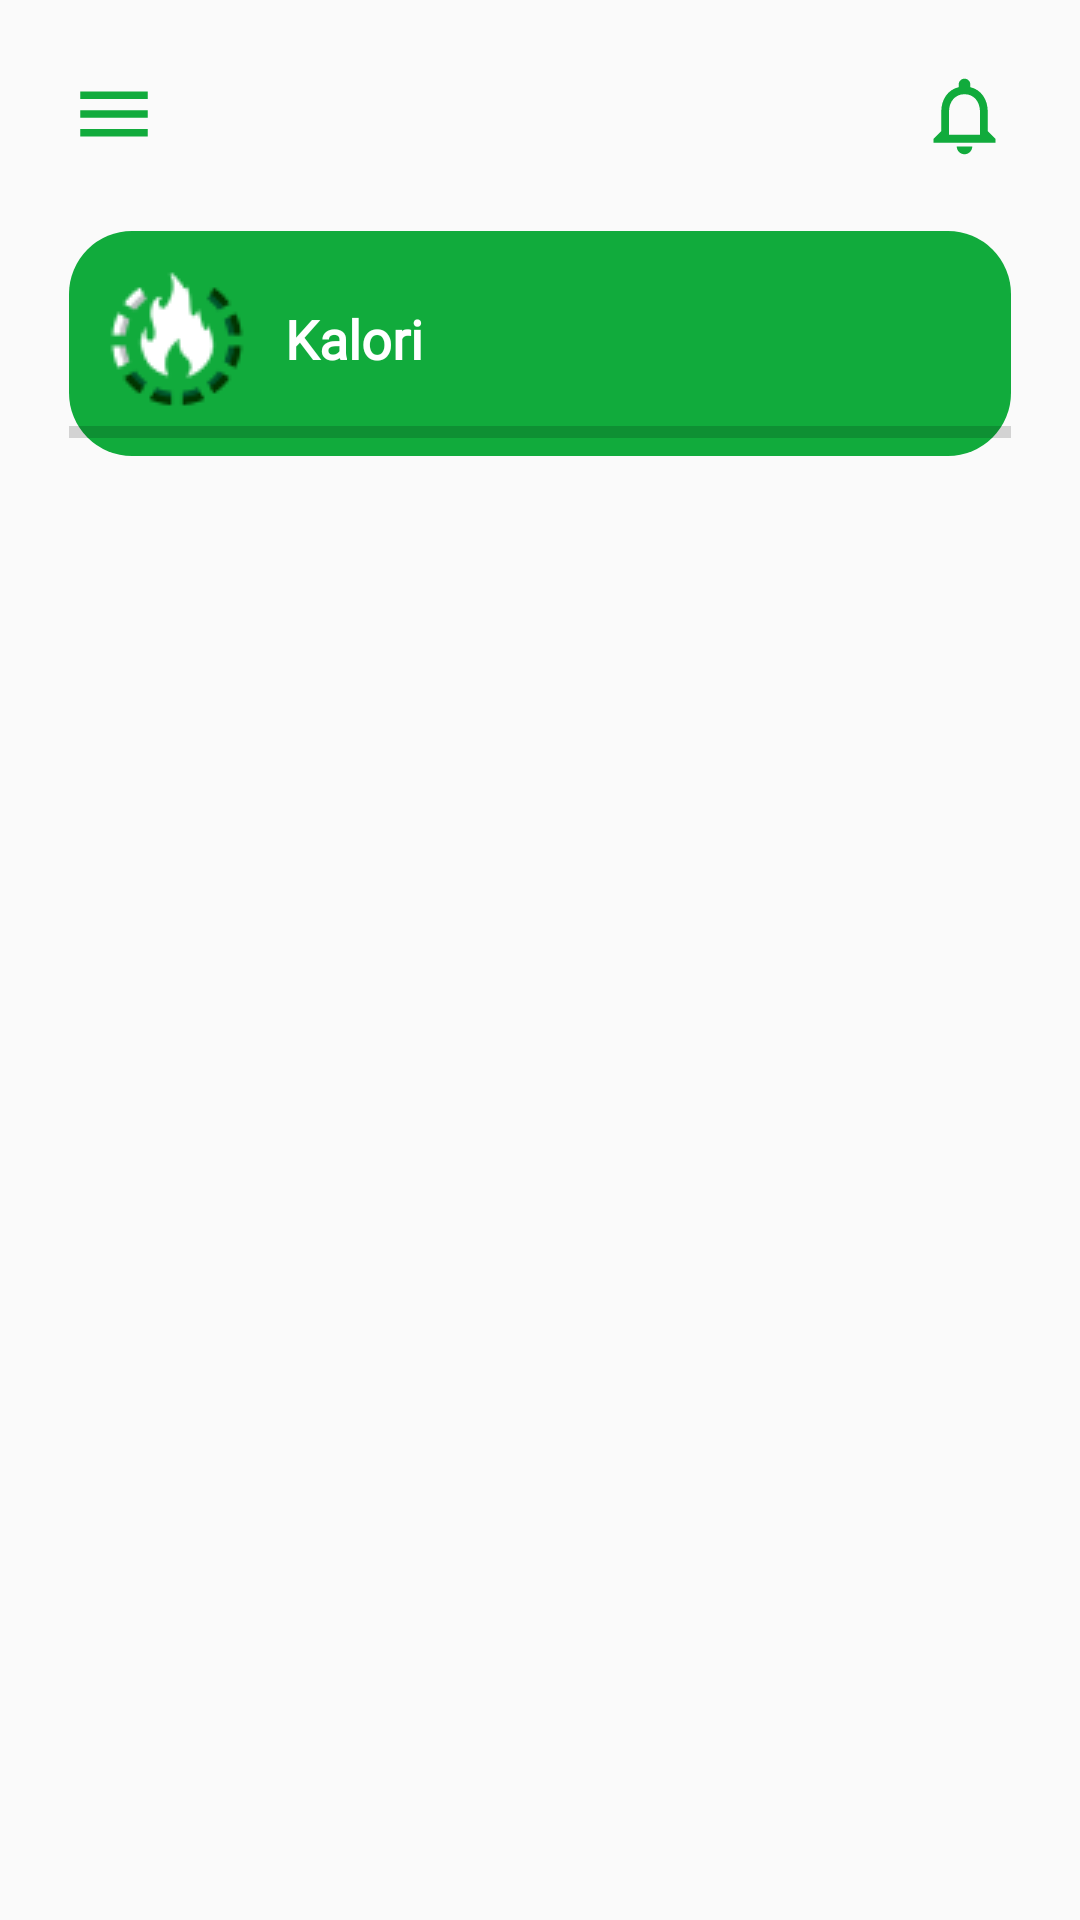

The Android layout XML behind this screen, and the referenced resources:
<!-- AndroidManifest.xml: application theme Theme.Sehatco -->
<!-- res/layout/activity_home.xml -->
<?xml version="1.0" encoding="utf-8"?>
<androidx.constraintlayout.widget.ConstraintLayout xmlns:android="http://schemas.android.com/apk/res/android"
    xmlns:app="http://schemas.android.com/apk/res-auto"
    xmlns:tools="http://schemas.android.com/tools"
    android:layout_width="match_parent"
    android:layout_height="match_parent"
    tools:context=".ActivityHome">

    <RelativeLayout
        android:id="@+id/bar"
        android:layout_width="match_parent"
        android:layout_height="wrap_content"
        tools:ignore="MissingConstraints">

        <ImageButton
            android:id="@+id/ib_menu"
            android:layout_width="30dp"
            android:layout_height="30dp"
            android:layout_alignParentStart="true"
            android:layout_alignParentTop="true"
            android:layout_marginStart="23dp"
            android:layout_marginTop="23dp"
            android:background="@drawable/ic_baseline_menu"
            app:layout_constraintLeft_toLeftOf="parent"
            app:layout_constraintTop_toTopOf="parent"
            tools:ignore="ContentDescription" />

        <ImageView
            android:layout_width="wrap_content"
            android:layout_height="wrap_content"
            android:layout_alignParentTop="true"
            android:layout_alignParentEnd="true"
            android:layout_marginTop="23dp"
            android:layout_marginEnd="23dp"
            android:layout_marginBottom="23dp"
            android:background="@drawable/ic_notifications"
            tools:ignore="ContentDescription,MissingConstraints" />
    </RelativeLayout>

    <androidx.constraintlayout.widget.ConstraintLayout
        android:layout_width="match_parent"
        android:layout_height="wrap_content"
        android:layout_marginStart="23dp"
        android:layout_marginEnd="23dp"
        android:background="@drawable/border_k_menu"
        app:layout_constraintLeft_toLeftOf="parent"
        app:layout_constraintRight_toRightOf="parent"
        app:layout_constraintTop_toBottomOf="@+id/bar"
        tools:ignore="MissingConstraints">

        <LinearLayout
            android:id="@+id/ll_kalori"
            android:layout_width="wrap_content"
            android:layout_height="wrap_content"
            android:layout_marginStart="13dp"
            android:layout_marginTop="13dp"
            app:layout_constraintLeft_toLeftOf="parent"
            app:layout_constraintTop_toTopOf="parent">

            <ImageView
                android:id="@+id/api"
                android:layout_width="46dp"
                android:layout_height="46dp"
                android:background="@drawable/api"
                tools:ignore="ContentDescription" />

            <TextView
                android:layout_width="wrap_content"
                android:layout_height="wrap_content"
                android:layout_gravity="center"
                android:layout_marginStart="13dp"
                android:fontFamily="@font/popregular"
                android:text="Kalori"
                android:textColor="@color/white"
                android:textSize="18sp"
                android:textStyle="bold" />
        </LinearLayout>

        <ProgressBar
            android:layout_width="match_parent"
            android:layout_height="wrap_content"
            style="@style/Widget.AppCompat.ProgressBar.Horizontal"
            app:layout_constraintTop_toBottomOf="@+id/ll_kalori"
            android:max="100"/>
        <ImageView
            android:layout_width="wrap_content"
            android:layout_height="wrap_content"/>


    </androidx.constraintlayout.widget.ConstraintLayout>

</androidx.constraintlayout.widget.ConstraintLayout>
<!-- resources referenced by this layout -->
<resources>
  <color name="white">#FFFFFFFF</color>
  <!-- drawable api: png bitmap (drawable-v24, 2572 bytes) -->
  <!-- drawable border_k_menu (drawable) -->
  <?xml version="1.0" encoding="utf-8"?>
  <shape xmlns:android="http://schemas.android.com/apk/res/android"
      android:shape="rectangle">
      <solid android:color="#11AB3C" />
      <corners android:radius="21dp" />
  
  
  </shape>
  <!-- drawable ic_baseline_menu (drawable) -->
  <vector android:height="24dp" android:tint="#11AB3C"
      android:viewportHeight="24" android:viewportWidth="24"
      android:width="24dp" xmlns:android="http://schemas.android.com/apk/res/android">
      <path android:fillColor="@android:color/white"
          android:pathData="M3,18h18v-2L3,16v2zM3,13h18v-2L3,11v2zM3,6v2h18L21,6L3,6z"/>
  </vector>
  <!-- drawable ic_notifications (drawable) -->
  <vector xmlns:android="http://schemas.android.com/apk/res/android"
      android:width="31dp"
      android:height="31dp"
      android:viewportWidth="31"
      android:viewportHeight="31">
    <path
        android:pathData="M15.5,28.417C16.921,28.417 18.083,27.254 18.083,25.833H12.917C12.917,27.254 14.079,28.417 15.5,28.417ZM23.25,20.667V14.208C23.25,10.243 21.144,6.923 17.437,6.045V5.167C17.437,4.094 16.572,3.229 15.5,3.229C14.428,3.229 13.562,4.094 13.562,5.167V6.045C9.868,6.923 7.75,10.23 7.75,14.208V20.667L5.167,23.25V24.542H25.833V23.25L23.25,20.667ZM20.667,21.958H10.333V14.208C10.333,11.005 12.284,8.396 15.5,8.396C18.716,8.396 20.667,11.005 20.667,14.208V21.958Z"
        android:fillColor="#11AB3C"/>
  </vector>
  <style name="Theme.Sehatco" parent="Theme.AppCompat.Light.NoActionBar">
          
          <item name="colorPrimary">@color/purple_500</item>
          <item name="colorPrimaryVariant">@color/purple_700</item>
          <item name="colorOnPrimary">@color/white</item>
          
          <item name="colorSecondary">@color/teal_200</item>
          <item name="colorSecondaryVariant">@color/teal_700</item>
          <item name="colorOnSecondary">@color/black</item>
          
          <item name="android:statusBarColor" tools:targetApi="l">?attr/colorPrimaryVariant</item>
          
      </style>
  <color name="purple_500">#FF6200EE</color>
  <color name="purple_700">#FF3700B3</color>
  <color name="teal_200">#FF03DAC5</color>
  <color name="teal_700">#FF018786</color>
  <color name="black">#FF000000</color>
</resources>
